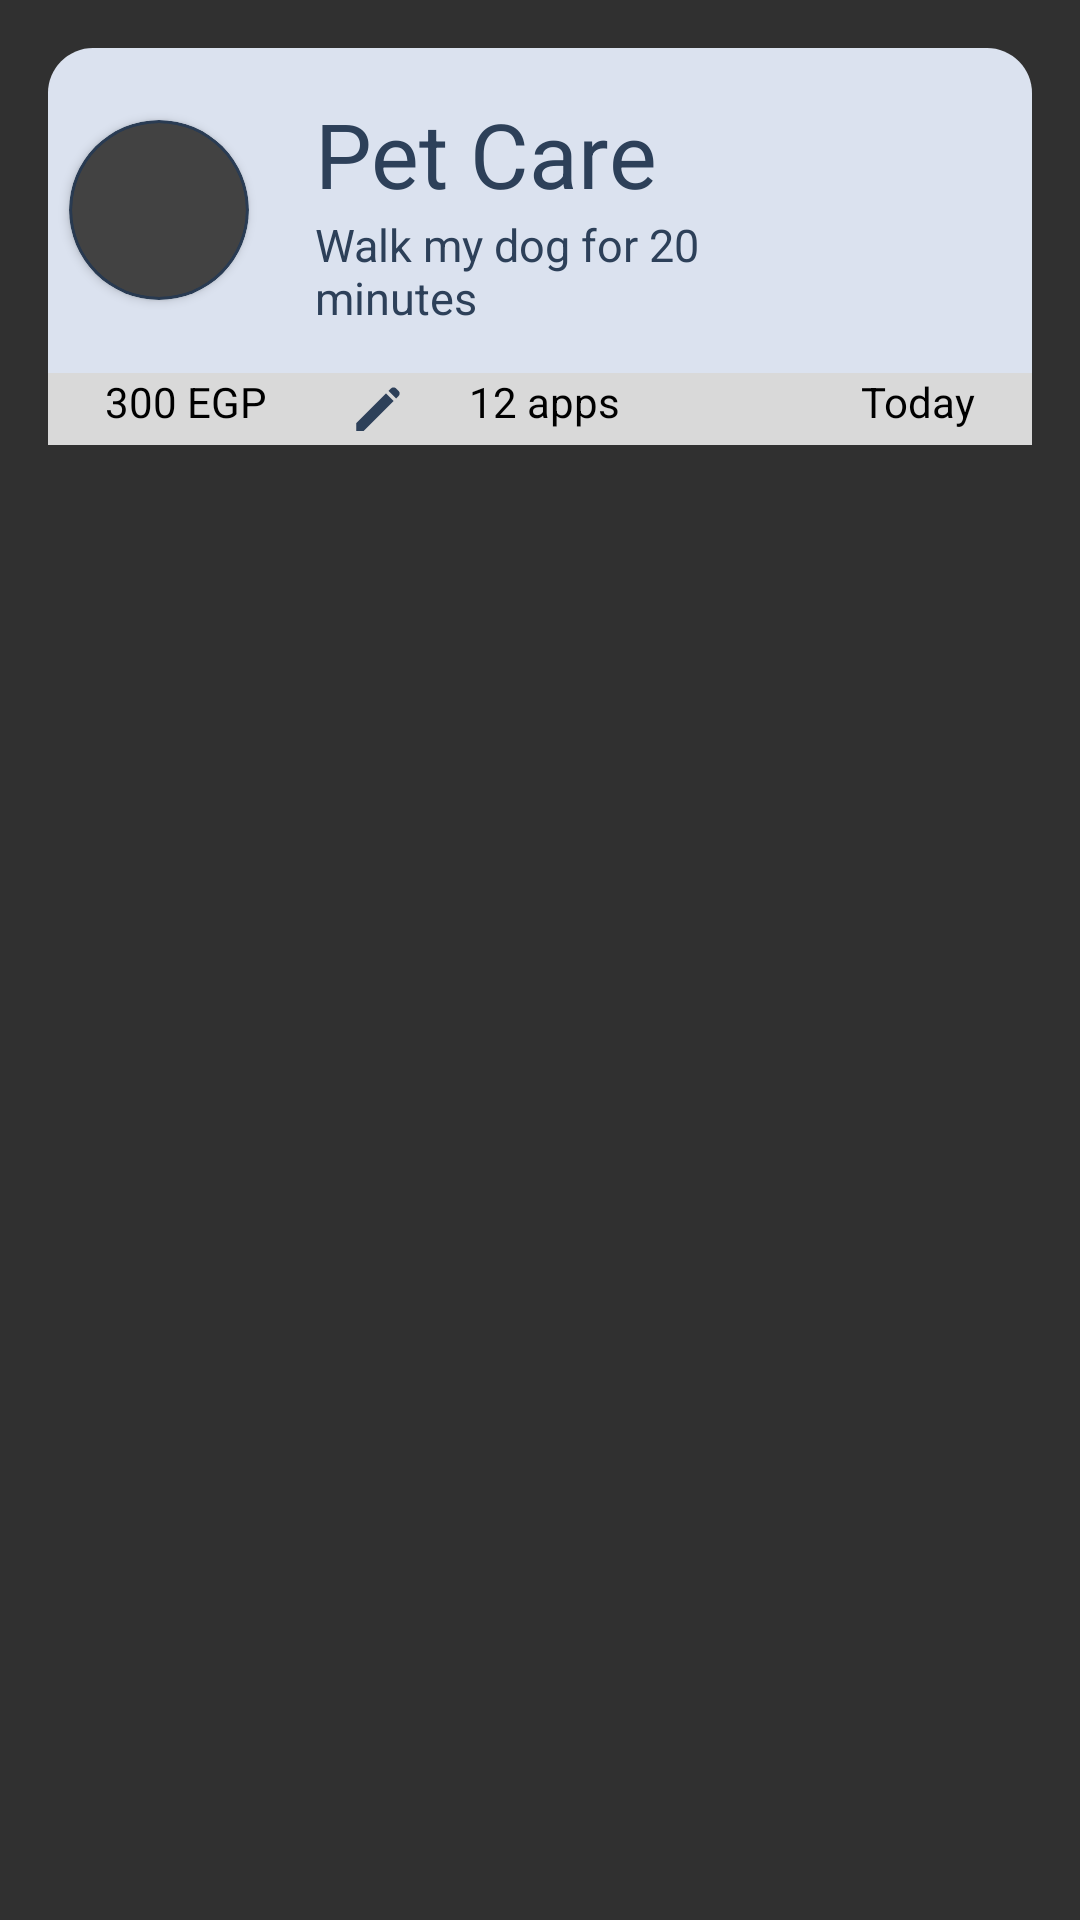

Android layout source for this screen:
<!-- AndroidManifest.xml: application theme Theme.Registeration -->
<!-- res/layout/apps_list_item.xml -->
<androidx.constraintlayout.widget.ConstraintLayout xmlns:android="http://schemas.android.com/apk/res/android"
    xmlns:app="http://schemas.android.com/apk/res-auto"
    android:layout_width="match_parent"
    android:layout_height="match_parent">

    <LinearLayout
        android:id="@+id/linearLayout"
        android:layout_width="0dp"
        android:layout_height="wrap_content"
        android:layout_marginHorizontal="16dp"
        android:layout_marginVertical="16dp"
        android:background="@drawable/rounded_corner_all"
        android:orientation="vertical"
        app:layout_constraintEnd_toEndOf="parent"
        app:layout_constraintStart_toStartOf="parent"
        app:layout_constraintTop_toTopOf="parent"
        >

        <LinearLayout
            android:layout_width="match_parent"
            android:layout_height="wrap_content"
            android:orientation="horizontal"
            android:weightSum="5">

            <androidx.cardview.widget.CardView
                android:layout_width="60dp"
                android:layout_height="60dp"
                app:cardCornerRadius="250dp"
                app:cardBackgroundColor="#2D4059"
                android:layout_gravity="center"
                android:layout_margin="7dp">

                <androidx.cardview.widget.CardView
                    android:layout_width="58dp"
                    android:layout_height="58dp"
                    app:cardCornerRadius="250dp"
                    android:layout_gravity="center">

                    <ImageView
                        android:layout_width="58dp"
                        android:layout_height="58dp"
                        android:scaleType="centerCrop"
                        android:id="@+id/userImage"/>

                </androidx.cardview.widget.CardView>

            </androidx.cardview.widget.CardView>

            <LinearLayout
                android:layout_width="0dp"
                android:layout_height="wrap_content"
                android:layout_weight="4"
                android:orientation="vertical"
                android:padding="15dp">

                <TextView
                    android:layout_width="wrap_content"
                    android:layout_height="wrap_content"
                    android:text="Pet Care"
                    android:textColor="#2D4059"
                    android:textSize="30sp"
                    android:id="@+id/title"/>

                <TextView
                    android:layout_width="wrap_content"
                    android:layout_height="wrap_content"
                    android:text="Walk my dog for 20 minutes"
                    android:textColor="#2D4059"
                    android:textSize="15sp"
                    android:maxLines="3"
                    android:id="@+id/desc"/>
            </LinearLayout>

            
            <ImageView
                android:id="@+id/rejectedIcon"
                android:layout_width="24dp"
                android:layout_height="24dp"
                android:src="@drawable/rejected"
                android:layout_gravity="center_vertical"
                android:layout_marginRight="-40dp"
                android:layout_marginBottom="15dp"
                android:visibility="gone" />

        </LinearLayout>

        <LinearLayout
            android:layout_width="match_parent"
            android:layout_height="wrap_content"
            android:layout_below="@id/descriptionText"
            android:orientation="horizontal"
            android:background="#D9D9D9"
            >

            
            <TextView
                android:id="@+id/price"
                android:layout_width="0dp"
                android:layout_height="wrap_content"
                android:layout_weight="1"
                android:textColor="#000000"
                android:textSize="14sp"
                android:text="300 EGP"
                android:gravity="center"
                android:layout_marginStart="8dp"
                android:backgroundTint="#2D4059"
                />

            
            <ImageView
                android:id="@+id/icon2"
                android:layout_width="19dp"
                android:layout_height="24dp"
                android:layout_marginStart="16dp"
                android:src="@drawable/pencil"
                android:tint="#2D4059" />

            <TextView
                android:id="@+id/numofapplications"
                android:layout_width="0dp"
                android:layout_height="wrap_content"
                android:layout_weight="1"
                android:textColor="#000000"
                android:textSize="14sp"
                android:text="12 apps"
                android:gravity="center"
                android:layout_marginStart="8dp" />

            
            <ImageView
                android:id="@+id/icon3"
                android:layout_width="24dp"
                android:layout_height="24dp"
                android:layout_marginStart="16dp"
                android:src="@drawable/calendar"
                android:tint="#2D4059" />

            <TextView
                android:id="@+id/date"
                android:layout_width="0dp"
                android:layout_height="wrap_content"
                android:layout_weight="1"
                android:textColor="#000000"
                android:textSize="14sp"
                android:text="Today"
                android:gravity="center"
                android:layout_marginStart="8dp" />

        </LinearLayout>


    </LinearLayout>
</androidx.constraintlayout.widget.ConstraintLayout>
<!-- resources referenced by this layout -->
<resources>
  <!-- drawable pencil (drawable) -->
  <vector xmlns:android="http://schemas.android.com/apk/res/android"
      android:width="48dp"
      android:height="48dp"
      android:viewportWidth="960"
      android:viewportHeight="960"
      android:tint="?attr/colorControlNormal">
    <path
        android:fillColor="@android:color/white"
        android:pathData="M794,294L666,166L708,124Q725,107 750.5,107.5Q776,108 793,125L836,168Q853,185 853,210Q853,235 836,252L794,294ZM752,336L248,840L120,840L120,712L624,208L752,336Z"/>
  </vector>
  <!-- drawable rounded_corner_all (drawable) -->
  <?xml version="1.0" encoding="utf-8"?>
  <shape xmlns:android="http://schemas.android.com/apk/res/android">
      <solid
          android:color="#DBE2EF"/>
  
      <corners
          android:topLeftRadius="15dp"
          android:topRightRadius="15dp"/>
  </shape>
  <style name="Theme.Registeration" parent="Base.Theme.Registeration" />
  <style name="Base.Theme.Registeration" parent="Theme.AppCompat.NoActionBar">
          
          
      </style>
</resources>
